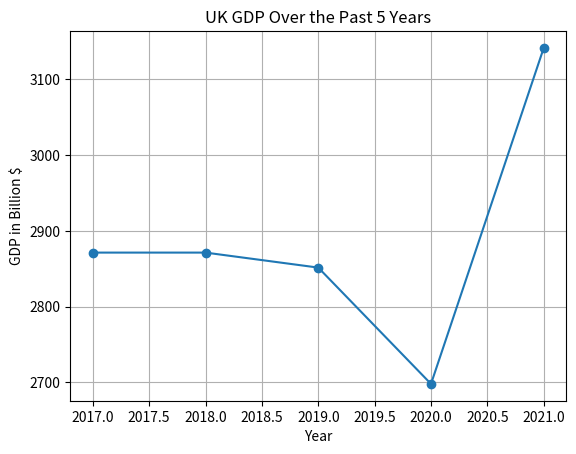

Source code (Python):
import matplotlib.pyplot as plt

years = [2017, 2018, 2019, 2020, 2021]
gdp = [2871.23, 2871.23, 2851.41, 2697.81, 3141.51]

plt.plot(years, gdp, marker='o')
plt.title('UK GDP Over the Past 5 Years')
plt.xlabel('Year')
plt.ylabel('GDP in Billion $')
plt.grid(True)
plt.savefig('uk_gdp_plot.png')
plt.show()